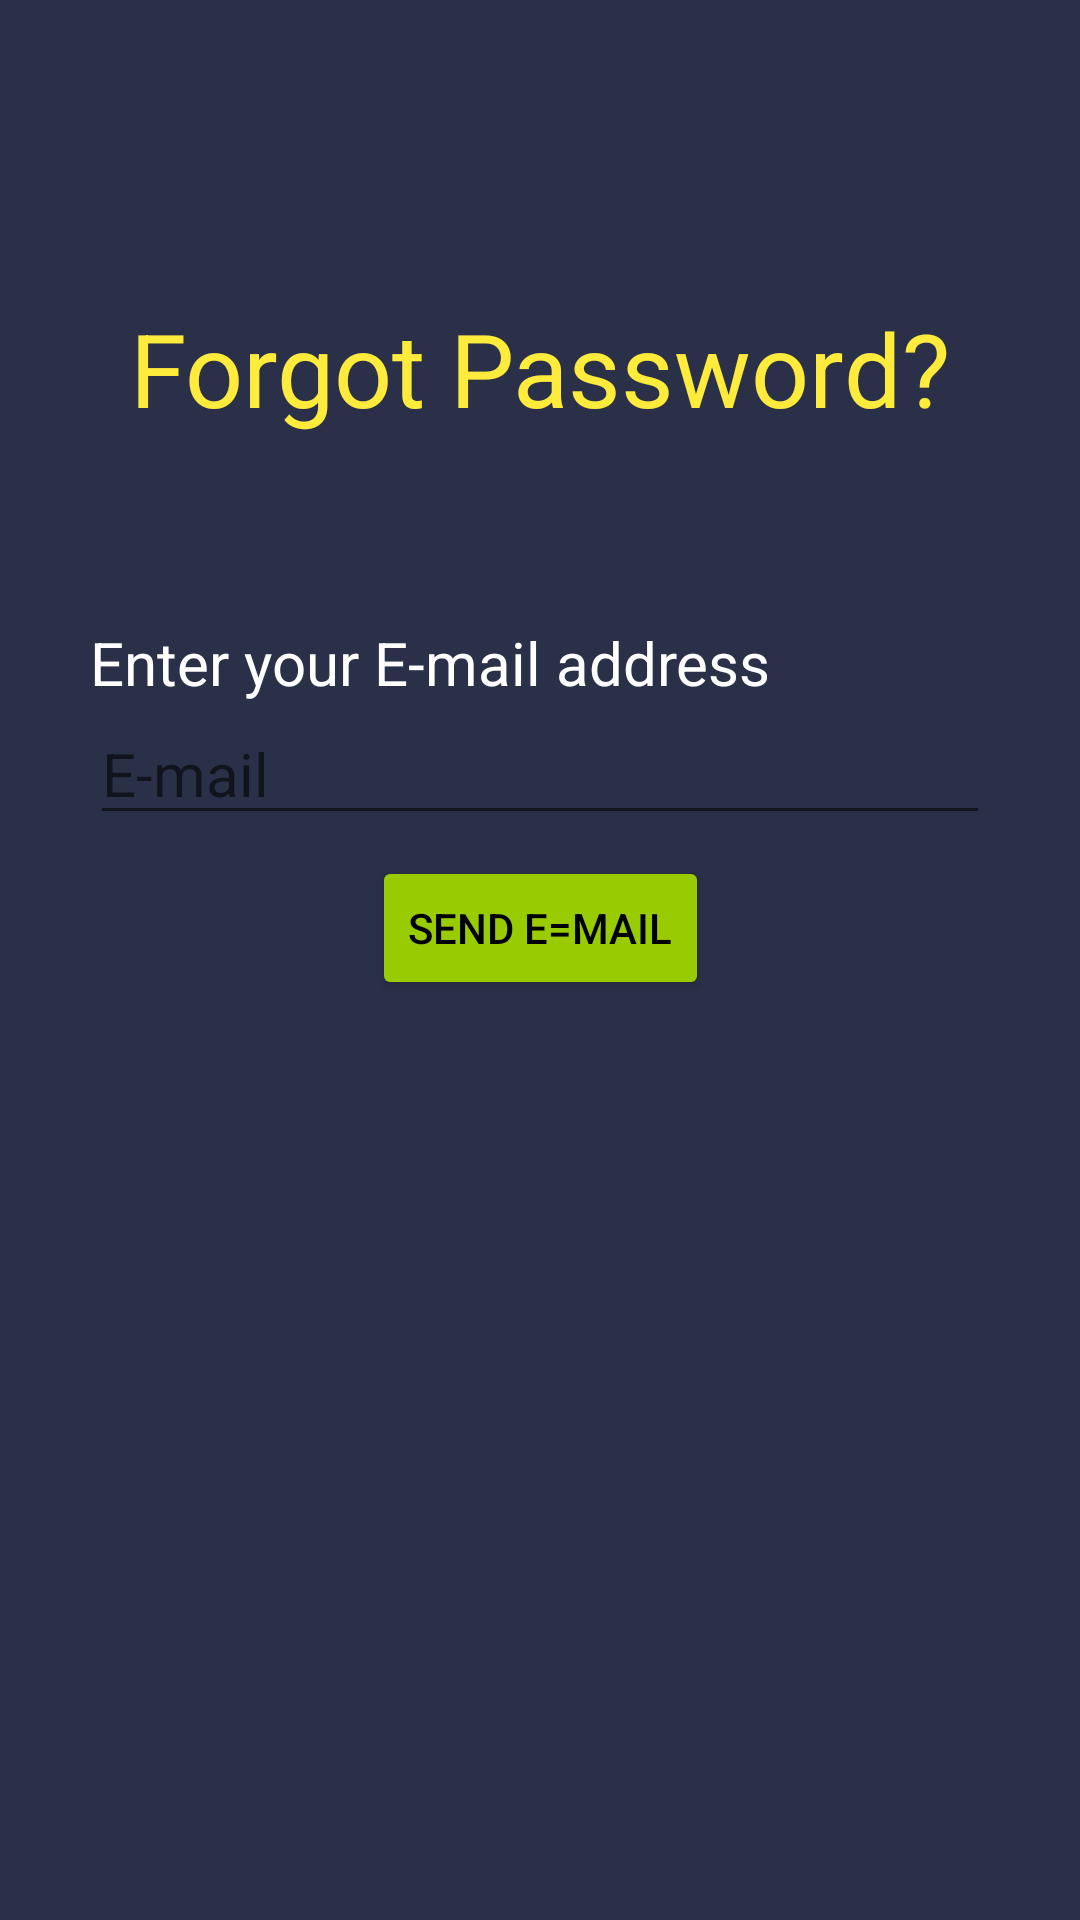

Layout XML and referenced resources for this Android screen:
<!-- AndroidManifest.xml: application theme Theme.AppForFinal -->
<!-- res/layout/fragment_forgot_password.xml -->
<?xml version="1.0" encoding="utf-8"?>
<androidx.constraintlayout.widget.ConstraintLayout xmlns:android="http://schemas.android.com/apk/res/android"
    xmlns:app="http://schemas.android.com/apk/res-auto"
    android:layout_width="match_parent"
    android:layout_height="match_parent"
    xmlns:tools="http://schemas.android.com/tools"
    android:background="#2B3049"
    tools:context=".Fragments.ForgotPasswordFragment">

    <TextView
        android:id="@+id/textView5"
        android:layout_width="wrap_content"
        android:layout_height="wrap_content"
        android:layout_marginTop="100dp"
        android:text="Forgot Password?"
        android:textColor="#FFEB3B"
        android:textSize="34sp"
        app:layout_constraintEnd_toEndOf="parent"
        app:layout_constraintStart_toStartOf="parent"
        app:layout_constraintTop_toTopOf="parent" />

    <LinearLayout
        android:id="@+id/linearLayout2"
        android:layout_width="match_parent"
        android:layout_height="wrap_content"
        android:layout_marginStart="30dp"
        android:layout_marginEnd="30dp"
        android:layout_marginBottom="300dp"
        android:orientation="vertical"
        app:layout_constraintBottom_toBottomOf="parent"
        app:layout_constraintEnd_toEndOf="parent"
        app:layout_constraintStart_toStartOf="parent"
        app:layout_constraintTop_toBottomOf="@id/textView5">

        <TextView
            android:id="@+id/textView6"
            android:layout_width="match_parent"
            android:layout_height="wrap_content"
            android:text="Enter your E-mail address"
            android:textColor="#FFFFFF"
            android:textSize="20sp" />

        <EditText
            android:id="@+id/editTextTextEmailAddress2"
            android:layout_width="match_parent"
            android:layout_height="wrap_content"
            android:ems="10"
            android:hint="E-mail"
            android:inputType="textEmailAddress"
            android:textSize="20sp"
            tools:textColorHint="#FFFFFF" />
    </LinearLayout>

    <Button
        android:id="@+id/button2"
        android:layout_width="wrap_content"
        android:layout_height="wrap_content"
        android:layout_marginBottom="300dp"
        android:backgroundTint="@android:color/holo_green_light"
        android:text="Send E=mail"
        android:textColor="@color/black"
        app:layout_constraintBottom_toBottomOf="parent"
        app:layout_constraintEnd_toEndOf="parent"
        app:layout_constraintStart_toStartOf="parent"
        app:layout_constraintTop_toBottomOf="@+id/linearLayout2" />

</androidx.constraintlayout.widget.ConstraintLayout>
<!-- resources referenced by this layout -->
<resources>
  <style name="Theme.AppForFinal" parent="Theme.MaterialComponents.DayNight.NoActionBar">
          
          <item name="colorPrimary">@color/purple_500</item>
          <item name="colorPrimaryVariant">@color/purple_700</item>
          <item name="colorOnPrimary">@color/white</item>
          
          <item name="colorSecondary">@color/teal_200</item>
          <item name="colorSecondaryVariant">@color/teal_700</item>
          <item name="colorOnSecondary">@color/black</item>
          
          <item name="android:statusBarColor">?attr/colorPrimaryVariant</item>
          
      </style>
  <!-- not gathered from this repository: default colours our renderer supplied (Android Studio template values) -->
  <color name="purple_500">#FF6200EE</color>
  <color name="purple_700">#FF3700B3</color>
  <color name="teal_200">#FF03DAC5</color>
  <color name="teal_700">#FF018786</color>
  <color name="black">#FF000000</color>
  <color name="white">#FFFFFFFF</color>
</resources>
